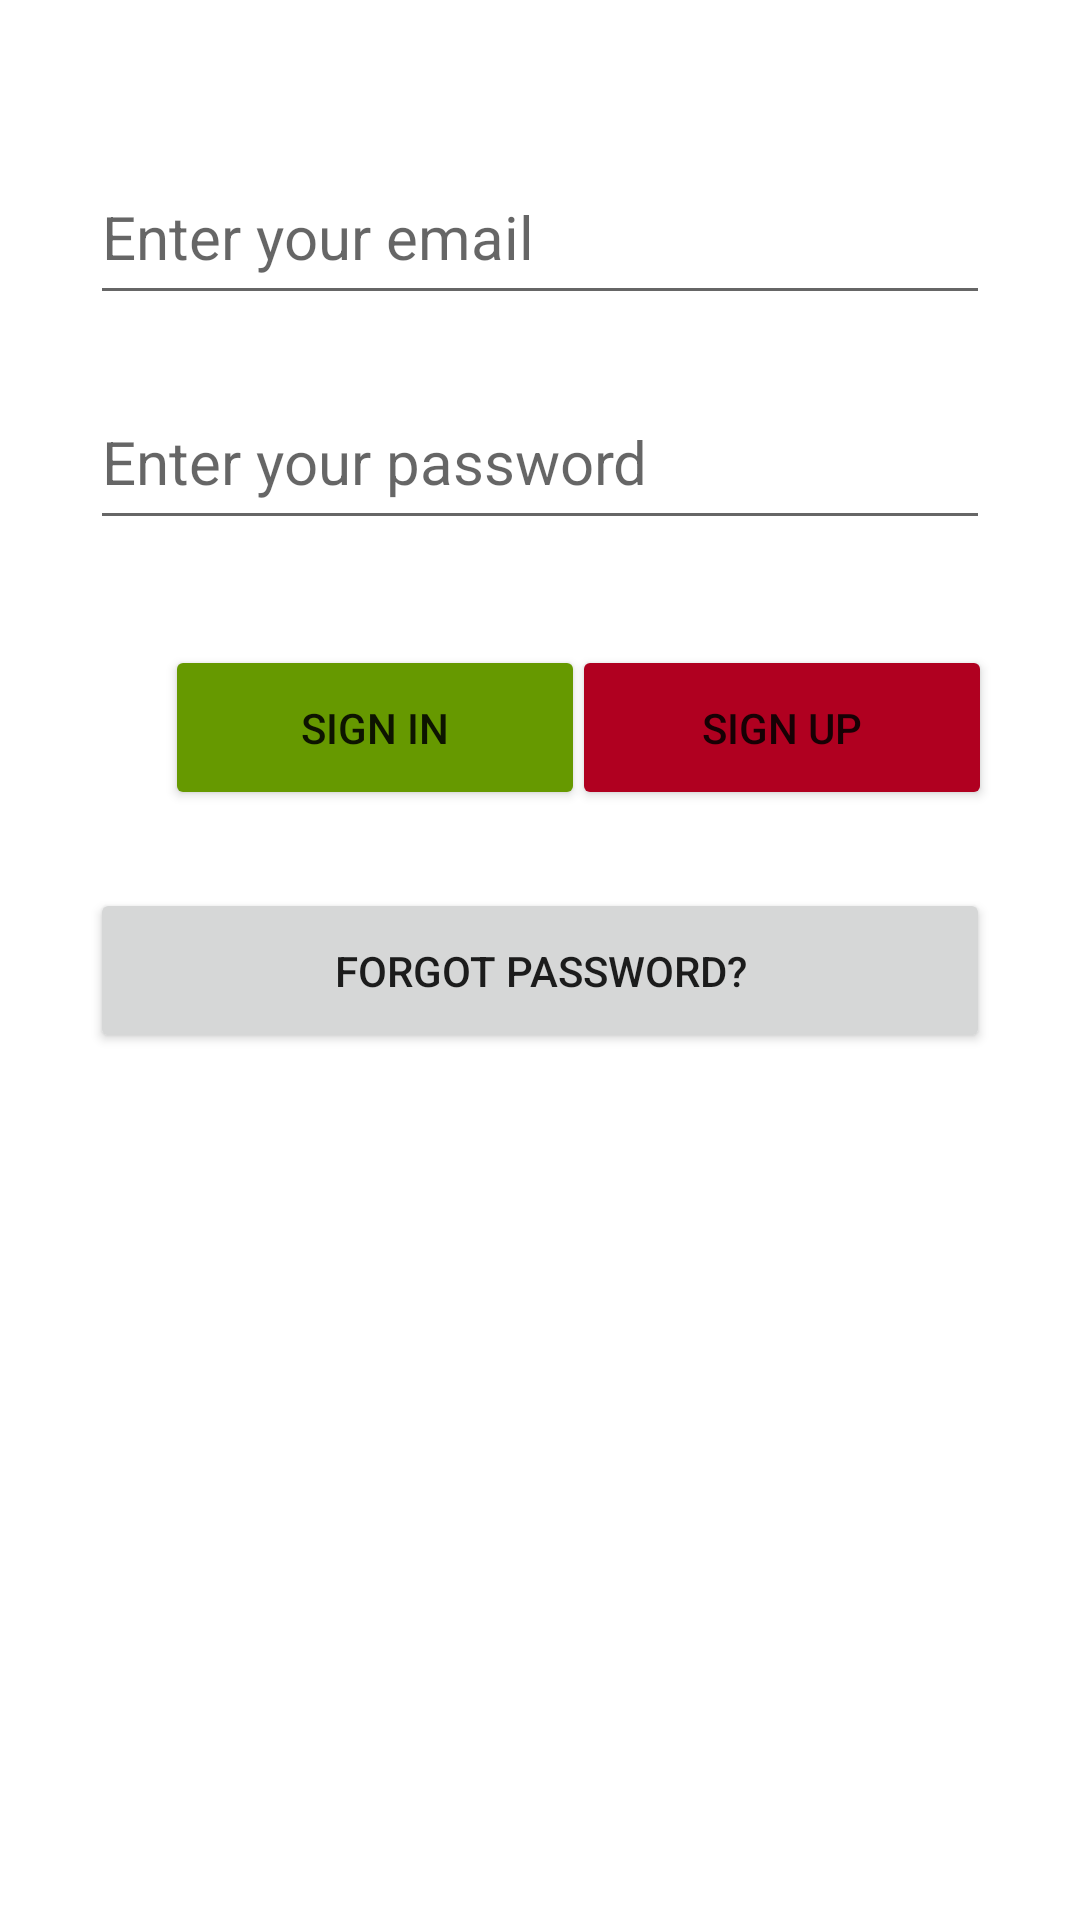

Layout XML and referenced resources for this Android screen:
<!-- AndroidManifest.xml: application theme Theme.Firebase -->
<!-- res/layout/activity_login.xml -->
<?xml version="1.0" encoding="utf-8"?>
<androidx.constraintlayout.widget.ConstraintLayout xmlns:android="http://schemas.android.com/apk/res/android"
    xmlns:app="http://schemas.android.com/apk/res-auto"
    xmlns:tools="http://schemas.android.com/tools"
    android:layout_width="match_parent"
    android:layout_height="match_parent"
    tools:context=".LoginActivity">

    <EditText
        android:id="@+id/editTextEmailSignin"
        android:layout_width="300dp"
        android:layout_height="55dp"
        android:layout_marginTop="50dp"
        android:ems="10"
        android:hint="Enter your email"
        android:inputType="textEmailAddress"
        android:textColor="@color/black"
        android:textSize="20sp"
        app:layout_constraintEnd_toEndOf="parent"
        app:layout_constraintHorizontal_bias="0.5"
        app:layout_constraintStart_toStartOf="parent"
        app:layout_constraintTop_toTopOf="parent" />

    <EditText
        android:id="@+id/editTextPasswordSignin"
        android:layout_width="300dp"
        android:layout_height="55dp"
        android:layout_marginTop="20dp"
        android:ems="10"
        android:hint="Enter your password"
        android:inputType="textPassword"
        android:textColor="@color/black"
        android:textSize="20sp"
        app:layout_constraintEnd_toEndOf="parent"
        app:layout_constraintHorizontal_bias="0.5"
        app:layout_constraintStart_toStartOf="parent"
        app:layout_constraintTop_toBottomOf="@+id/editTextEmailSignin" />

    <Button
        android:id="@+id/buttonSignin"
        android:layout_width="140dp"
        android:layout_height="55dp"
        android:layout_marginStart="55dp"
        android:layout_marginTop="35dp"
        android:backgroundTint="@android:color/holo_green_dark"
        android:text="SIGN IN"
        app:layout_constraintStart_toStartOf="parent"
        app:layout_constraintTop_toBottomOf="@+id/editTextPasswordSignin" />

    <Button
        android:id="@+id/buttonSignup"
        android:layout_width="140dp"
        android:layout_height="55dp"
        android:layout_marginStart="21dp"
        android:layout_marginTop="35dp"
        android:layout_marginEnd="55dp"
        android:backgroundTint="@color/design_default_color_error"
        android:text="SIGN UP"
        app:layout_constraintEnd_toEndOf="parent"
        app:layout_constraintStart_toEndOf="@+id/buttonSignin"
        app:layout_constraintTop_toBottomOf="@+id/editTextPasswordSignin" />

    <Button
        android:id="@+id/buttonForgotPassword"
        android:layout_width="300dp"
        android:layout_height="55dp"
        android:layout_marginTop="26dp"
        android:text="FORGOT PASSWORD?"
        app:layout_constraintEnd_toEndOf="parent"
        app:layout_constraintHorizontal_bias="0.5"
        app:layout_constraintStart_toStartOf="parent"
        app:layout_constraintTop_toBottomOf="@+id/buttonSignin" />
</androidx.constraintlayout.widget.ConstraintLayout>
<!-- resources referenced by this layout -->
<resources>
  <style name="Theme.Firebase" parent="Base.Theme.Firebase" />
  <style name="Base.Theme.Firebase" parent="Theme.MaterialComponents.DayNight.DarkActionBar">
          
          <item name="colorPrimary">#6015E4</item>
      </style>
  <!-- not gathered from this repository: default colours our renderer supplied (Android Studio template values) -->
  <color name="black">#FF000000</color>
</resources>
